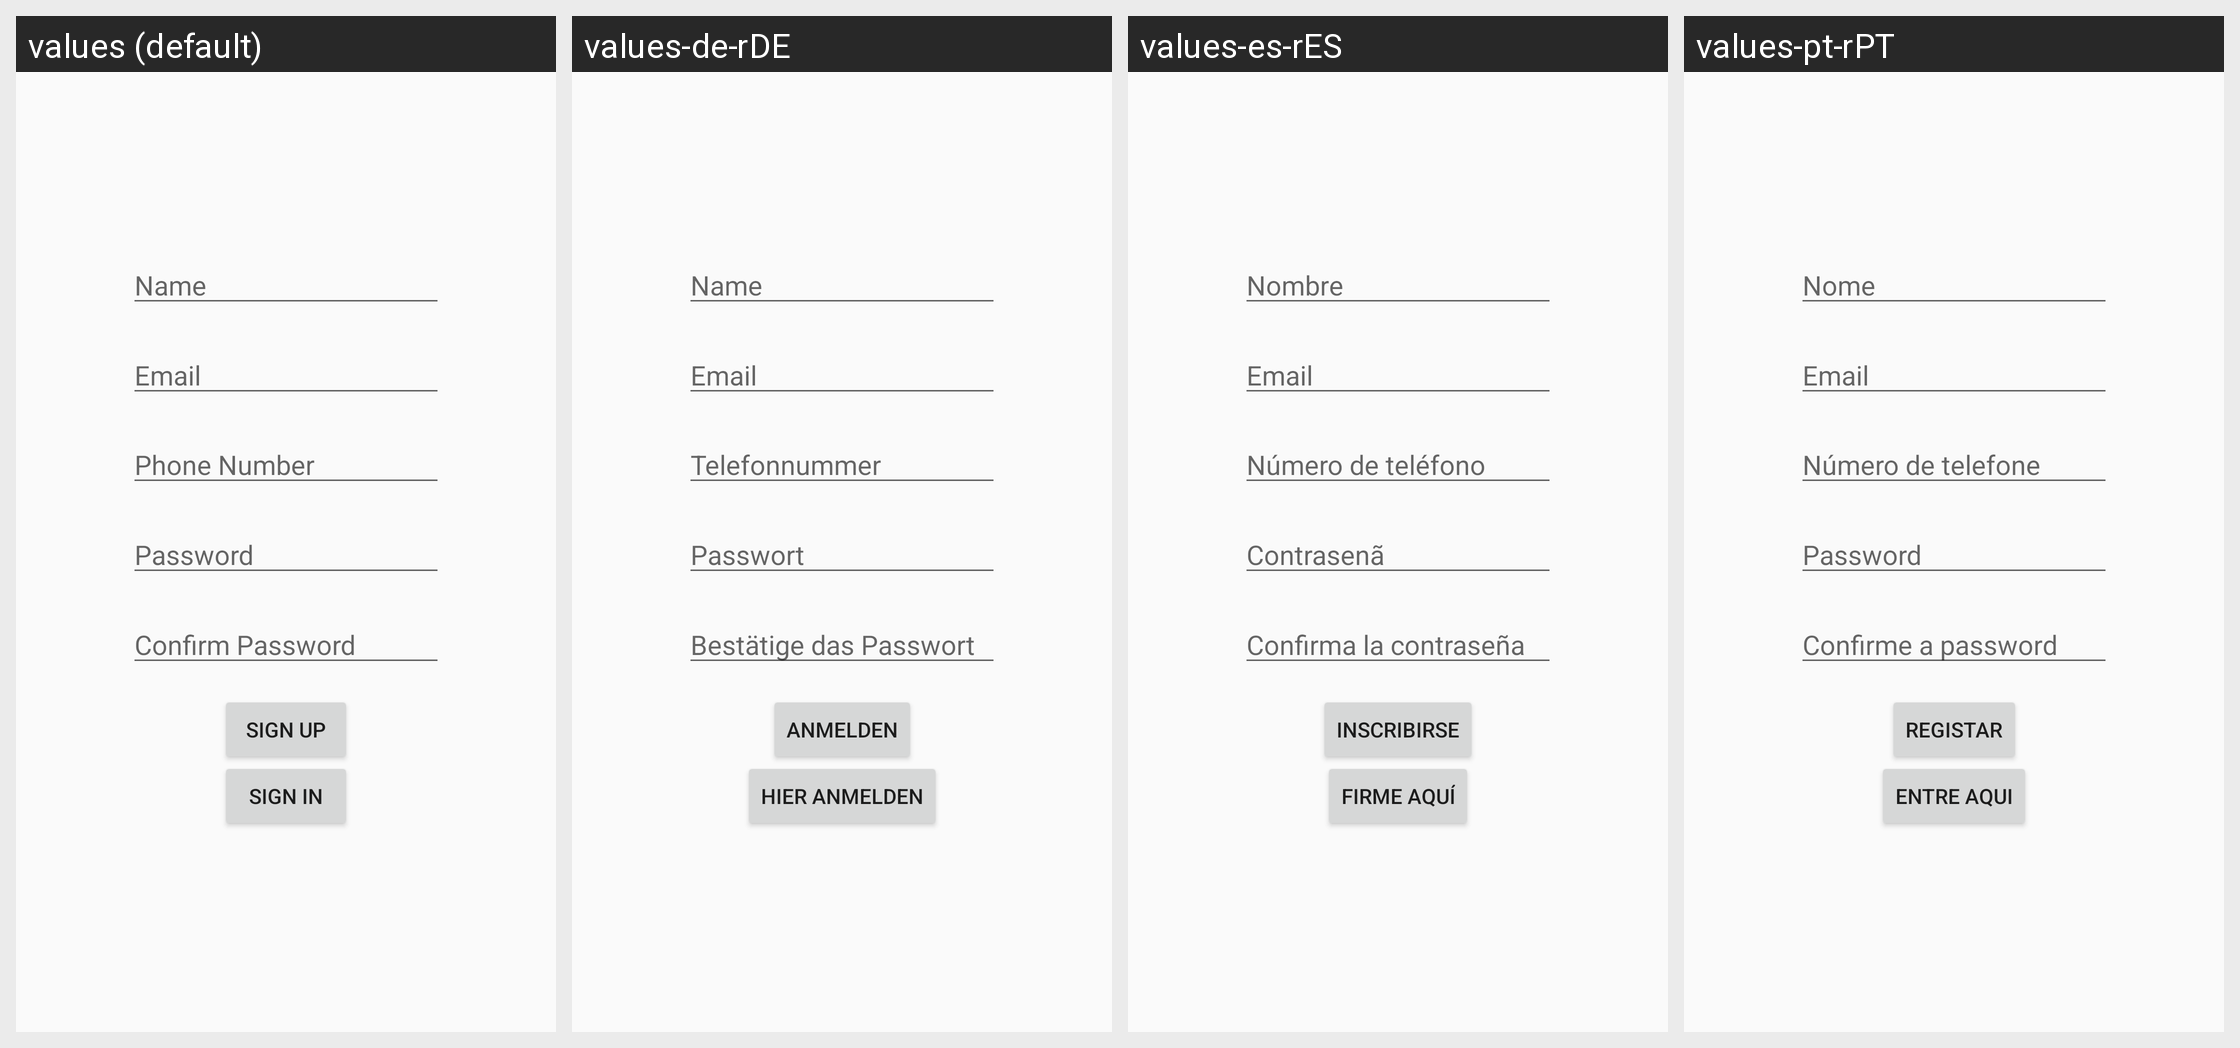

Locale-by-locale string values for the Android screen shown in this grid:
Android screen res/layout/register_activity.xml rendered under 4 locales, left to right: values (default), values-de-rDE, values-es-rES, values-pt-rPT. Device: Nexus 5 (rendered at 1080×1920; each locale shown at half size, 540×960, under a caption strip naming it); theme Theme.PDM.
Other locales in the repository, not shown: values-en-rGB.
Strings drawn on this screen, with the default value and each locale's value (text and hints the layout hard-codes, and strings that could not be matched under every locale, appear in the picture but are not listed):

email
  values: Email
  values-de-rDE: Email  [not translated; the default value is used]
  values-es-rES: Email  [not translated; the default value is used]
  values-pt-rPT: Email  [not translated; the default value is used]

name
  values: Name
  values-de-rDE: Name
  values-es-rES: Nombre
  values-pt-rPT: Nome

conf_passwd
  values: Confirm Password
  values-de-rDE: Bestätige das Passwort
  values-es-rES: Confirma la contraseña
  values-pt-rPT: Confirme a password

password
  values: Password
  values-de-rDE: Passwort
  values-es-rES: Contrasenã
  values-pt-rPT: Password

sign_in
  values: Sign In
  values-de-rDE: Hier anmelden
  values-es-rES: Firme aquí
  values-pt-rPT: Entre aqui

sign_up
  values: Sign Up
  values-de-rDE: Anmelden
  values-es-rES: Inscribirse
  values-pt-rPT: Registar

phone_number
  values: Phone Number
  values-de-rDE: Telefonnummer
  values-es-rES: Número de teléfono 
  values-pt-rPT: Número de telefone
